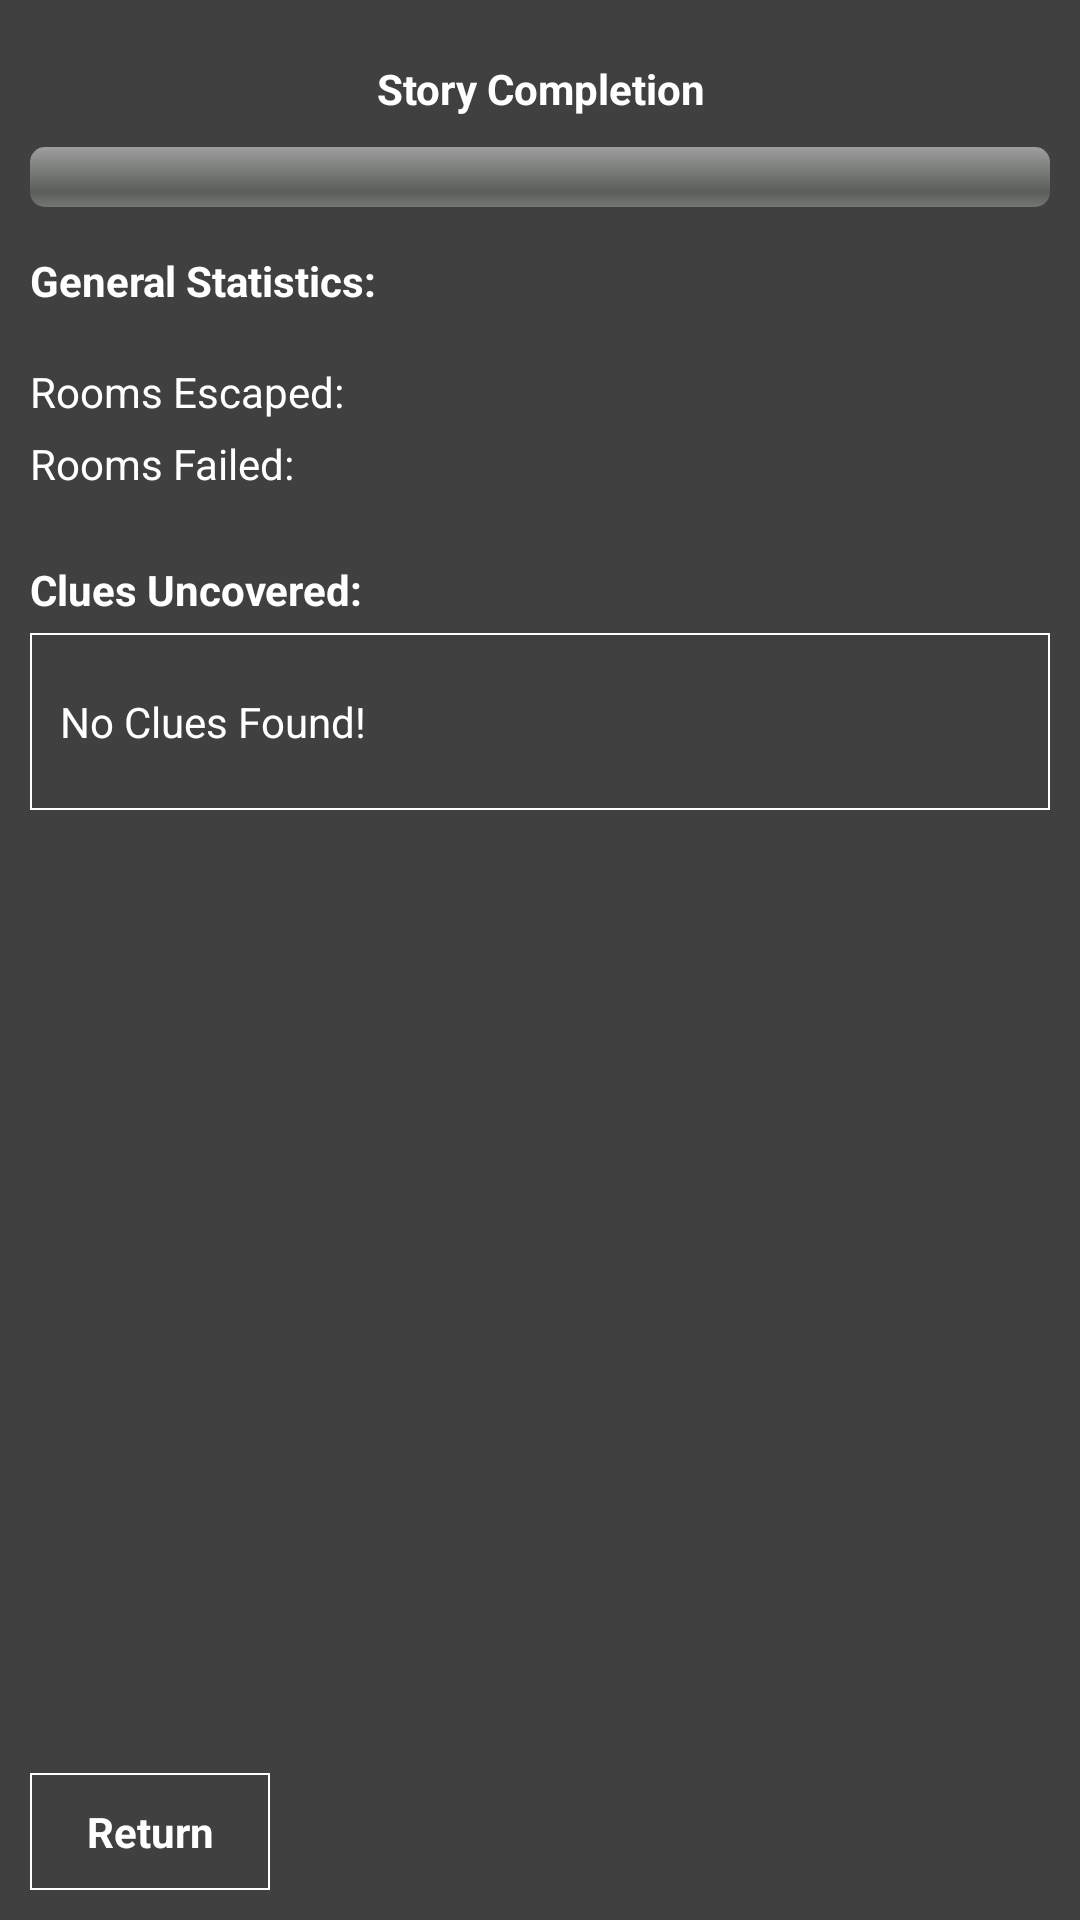

Here is an Android app screen rendered from its layout file. Give the layout XML and the strings, colors and styles it references.
<!-- AndroidManifest.xml: application theme AppTheme -->
<!-- res/layout/activity_profile.xml -->
<RelativeLayout xmlns:android="http://schemas.android.com/apk/res/android"
    xmlns:tools="http://schemas.android.com/tools"
    android:layout_width="match_parent"
    android:layout_height="match_parent"
    android:padding="10dp"
    tools:context=".ProfileActivity" >

    <Button
        android:id="@+id/button_profile_return"
        android:layout_width="80dp"
        android:layout_height="wrap_content"
        android:layout_alignParentBottom="true"
        android:layout_alignParentLeft="true"
        android:layout_alignParentStart="true"
        android:onClick="startMainActivity"
        android:text="@string/misc_button_return"
        android:textSize="14sp"
        android:textStyle="bold"/>

    <TextView
        android:id="@+id/textView_profile_story_completion_title"
        android:layout_width="match_parent"
        android:layout_height="wrap_content"
        android:gravity="center"
        android:paddingBottom="10dp"
        android:paddingTop="10dp"
        android:text="@string/profile_activity_textView_story_completion_title"
        android:textStyle="bold" />

    <ProgressBar
        android:id="@+id/progressBar_profile_story"
        style="?android:attr/progressBarStyleHorizontal"
        android:layout_width="match_parent"
        android:layout_height="wrap_content"
        android:layout_alignLeft="@+id/textView_profile_story_completion_title"
        android:layout_below="@+id/textView_profile_story_completion_title"
        android:paddingBottom="10dp" />

    <TextView
        android:id="@+id/textView_profile_statistics_title"
        android:layout_width="wrap_content"
        android:layout_height="wrap_content"
        android:paddingBottom="5dp"
        android:paddingTop="5dp"
        android:text="@string/profile_activity_textView_statistics_title"
        android:textStyle="bold"
        android:layout_below="@+id/progressBar_profile_story"
        android:layout_alignParentLeft="true"
        android:layout_alignParentStart="true" />

    <TextView
        android:id="@+id/textView_profile_statistics_games_won"
        android:layout_width="wrap_content"
        android:layout_height="wrap_content"
        android:paddingBottom="5dp"
        android:text="@string/profile_activity_textView_statistics_games_won"
        android:layout_below="@+id/textView_profile_statistics_title"
        android:layout_alignParentLeft="true"
        android:layout_alignParentStart="true"
        android:layout_marginTop="13dp" />

    <TextView
        android:id="@+id/textView_profile_statistics_games_lost"
        android:layout_width="wrap_content"
        android:layout_height="wrap_content"
        android:paddingBottom="5dp"
        android:text="@string/profile_activity_textView_statistics_games_lost"
        android:layout_below="@+id/textView_profile_statistics_games_won"
        android:layout_alignParentLeft="true"
        android:layout_alignParentStart="true"
        android:layout_alignRight="@+id/textView_profile_statistics_games_won"
        android:layout_alignEnd="@+id/textView_profile_statistics_games_won"/>

    <TextView
        android:id="@+id/textView_profile_clues_uncovered"
        android:layout_width="wrap_content"
        android:layout_height="wrap_content"
        android:paddingBottom="5dp"
        android:paddingTop="5dp"
        android:text="@string/profile_activity_textView_clues_uncovered_title"
        android:textStyle="bold"
        android:layout_below="@+id/textView_profile_statistics_games_lost"
        android:layout_alignParentLeft="true"
        android:layout_alignParentStart="true"
        android:layout_marginTop="13dp" />

    <ScrollView
        android:layout_width="match_parent"
        android:layout_height="200dp"
        android:layout_below="@+id/textView_profile_clues_uncovered"
        android:layout_alignParentRight="true"
        android:layout_alignParentEnd="true">

        <TableLayout
            android:id="@+id/tableLayout_profile_clue_table"
            style="@style/darkstyle"
            android:layout_width="match_parent"
            android:layout_height="200dp"
            android:layout_below="@+id/textView_profile_clues_uncovered"
            android:layout_alignParentLeft="true"
            android:layout_alignParentStart="true">

            <TextView
                android:id="@+id/textView_profile_clue"
                android:layout_width="wrap_content"
                android:layout_height="wrap_content"
                android:layout_below="@+id/textView_profile_clues_uncovered"
                android:layout_centerHorizontal="true"
                android:paddingBottom="10dp"
                android:paddingTop="10dp"
                android:text="@string/profile_activity_textView_no_clues" />
        </TableLayout>
     </ScrollView>
</RelativeLayout>
<!-- resources referenced by this layout -->
<resources>
  <string name="misc_button_return">Return</string>
  <string name="profile_activity_textView_clues_uncovered_title">Clues Uncovered:</string>
  <string name="profile_activity_textView_no_clues">No Clues Found!</string>
  <string name="profile_activity_textView_statistics_games_lost">Rooms Failed: </string>
  <string name="profile_activity_textView_statistics_games_won">Rooms Escaped: </string>
  <string name="profile_activity_textView_statistics_title">General Statistics:</string>
  <string name="profile_activity_textView_story_completion_title">Story Completion</string>
  <style name="darkstyle"> 
          <item name="android:background">@drawable/view_background</item>
          <item name="android:padding">10dp</item>
          <item name="android:textColor">@color/WHITE</item>
      </style>
  <style name="AppTheme" parent="AppBaseTheme">
          <item name="android:buttonStyle">@style/darkbuttonstyle</item>
          <item name="android:textColor">@color/WHITE</item>
          <item name="android:windowBackground">@color/GRAY800</item>
      </style>
  <!-- drawable view_background (drawable-hdpi) -->
  <?xml version="1.0" encoding="utf-8"?>
  <shape xmlns:android="http://schemas.android.com/apk/res/android" 
    android:shape="rectangle">	
    <solid android:color="@color/GRAY800" />
    <stroke android:width="2px" android:color="@color/WHITE" />
  
  </shape>
  <color name="WHITE">#ffffff</color>
  <style name="AppBaseTheme" parent="android:Theme.Light">
          
      </style>
  <style name="darkbuttonstyle" parent="android:Widget.Button">
          <item name="android:background">@drawable/button_bg_selector</item>
          <item name="android:padding">10dp</item>
          <item name="android:textColor">@color/WHITE</item>
          <item name="android:textSize">14sp</item>
          <item name="android:textStyle">bold</item>
      </style>
  <color name="GRAY800">#404040</color>
  <!-- drawable button_bg_selector (drawable-hdpi) -->
  <?xml version="1.0" encoding="utf-8"?>
  <selector xmlns:android="http://schemas.android.com/apk/res/android">
  
      <item android:state_selected="false" android:state_focused="false"
          android:state_pressed="false" android:drawable="@drawable/view_background" />
      <item android:state_selected="true" android:drawable="@drawable/view_background_pressed"/>
      <item android:state_focused="true" android:drawable="@drawable/view_background_pressed"/>
      <item android:state_pressed="true" android:drawable="@drawable/view_background_pressed"/>
  
  </selector>
  <!-- drawable view_background_pressed (drawable-hdpi) -->
  <?xml version="1.0" encoding="utf-8"?>
  <shape xmlns:android="http://schemas.android.com/apk/res/android"
      android:shape="rectangle">
      <solid android:color="@color/GRAY600" />
      <stroke android:width="2px" android:color="@color/WHITE" />
  
  </shape>
  <color name="GRAY600">#757575</color>
</resources>
